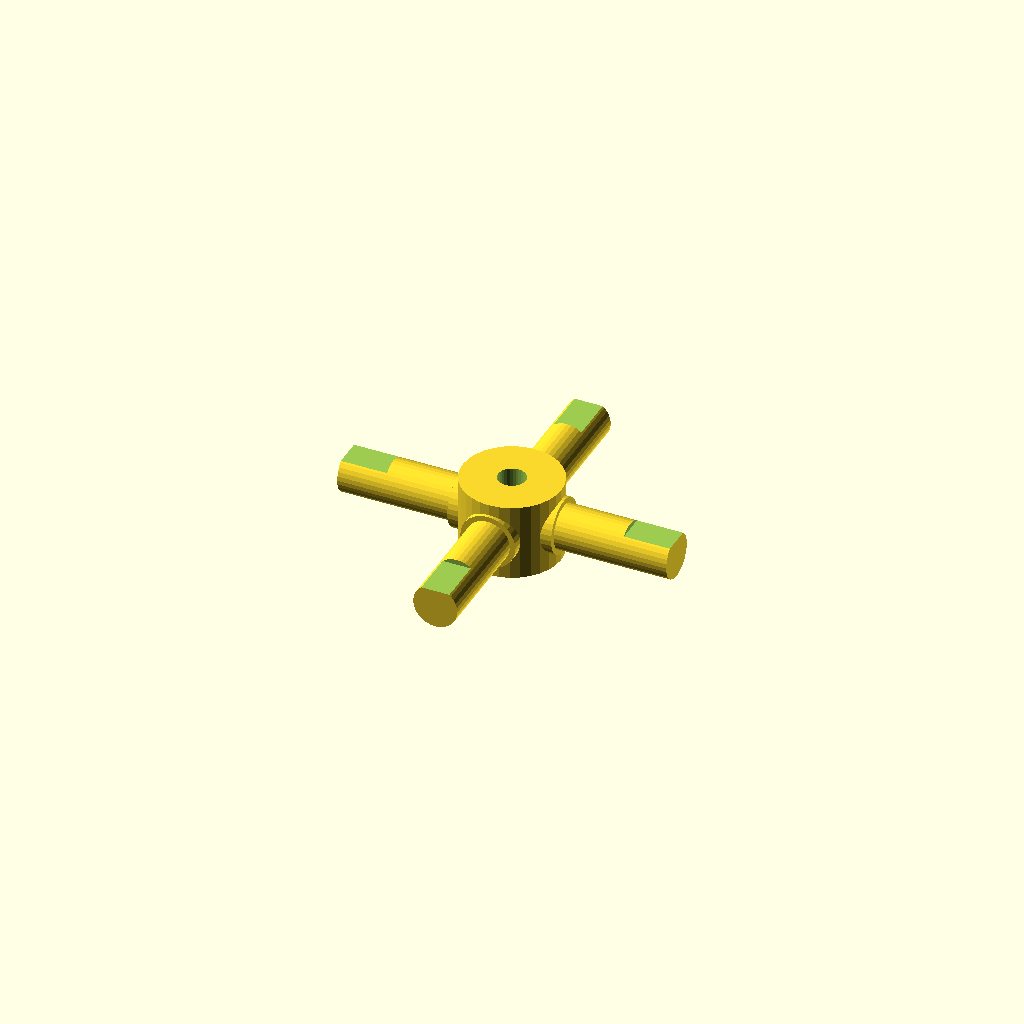
Cell 1: the model at its default parameters.
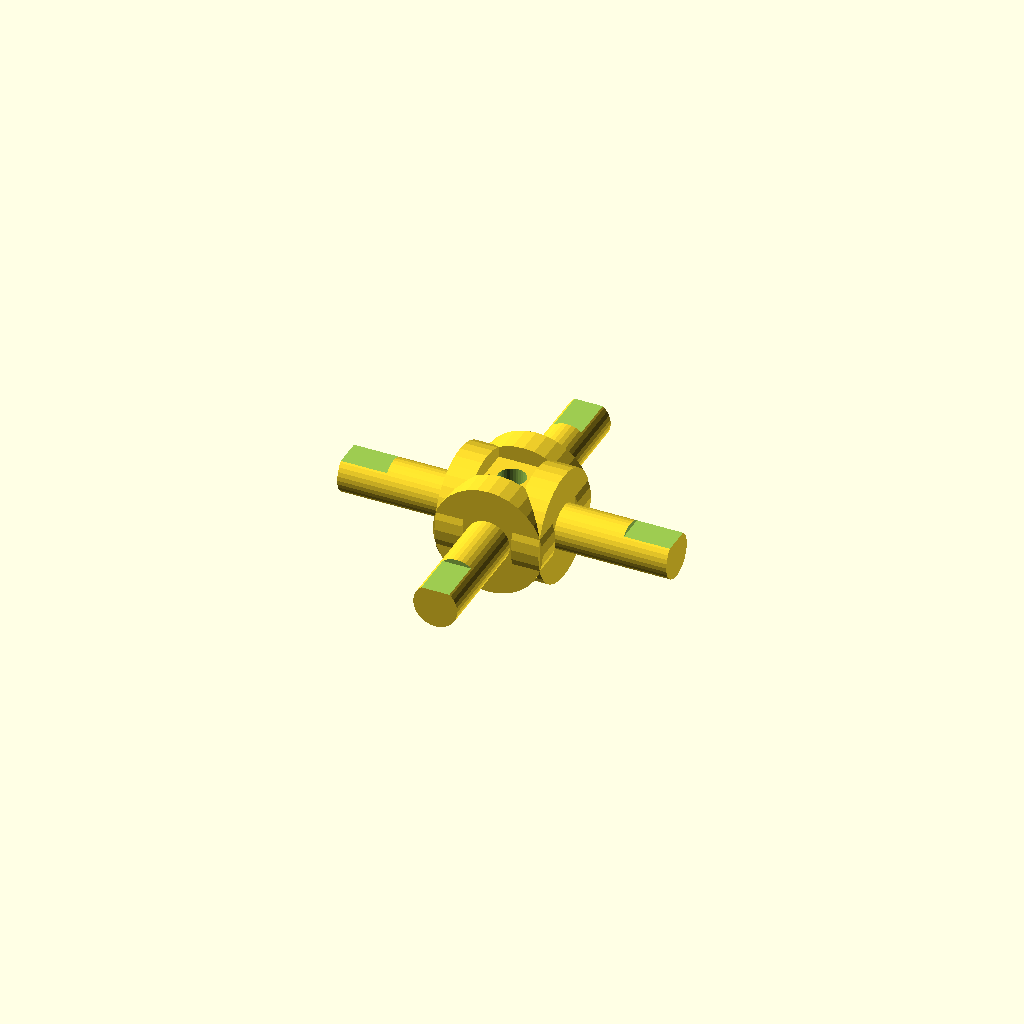
Cell 2: journal_d = 25.4 (everything else at default).
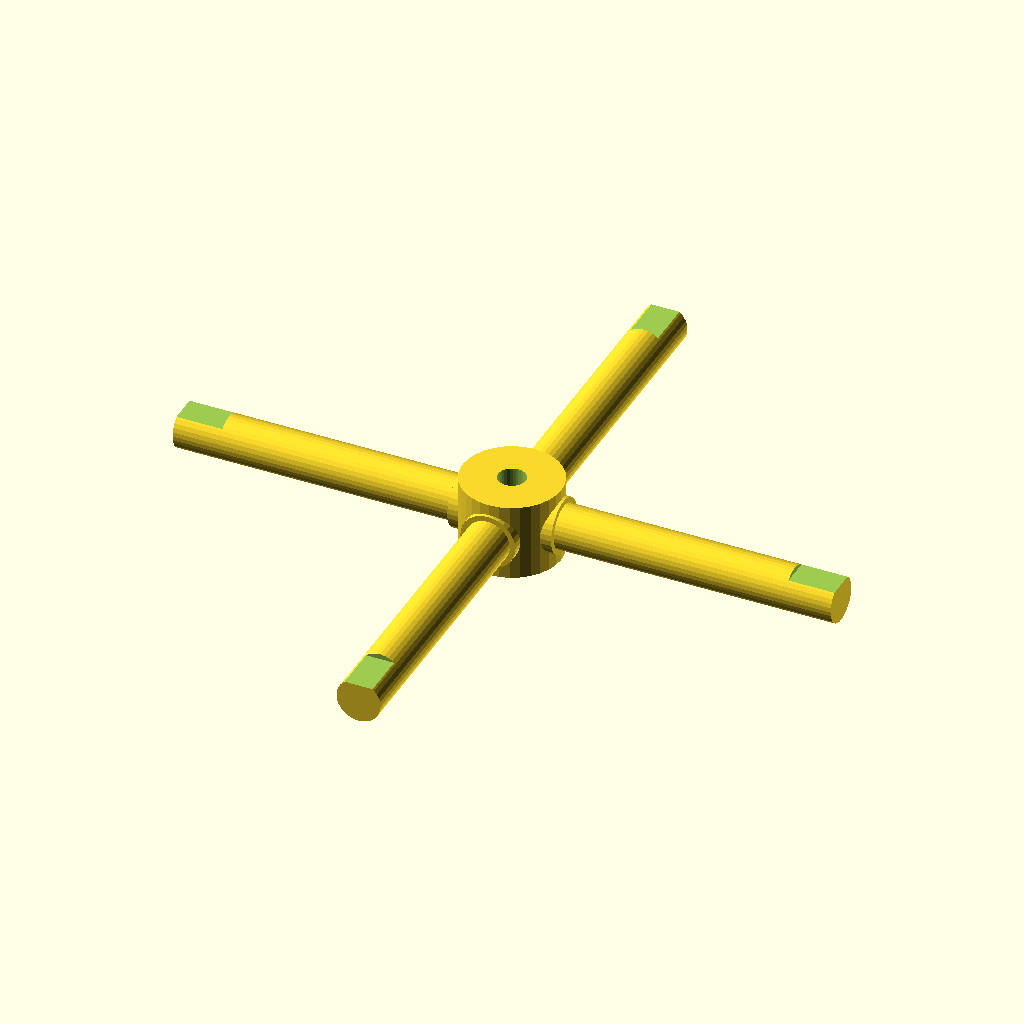
Cell 3: the same model with arm_len = 76.
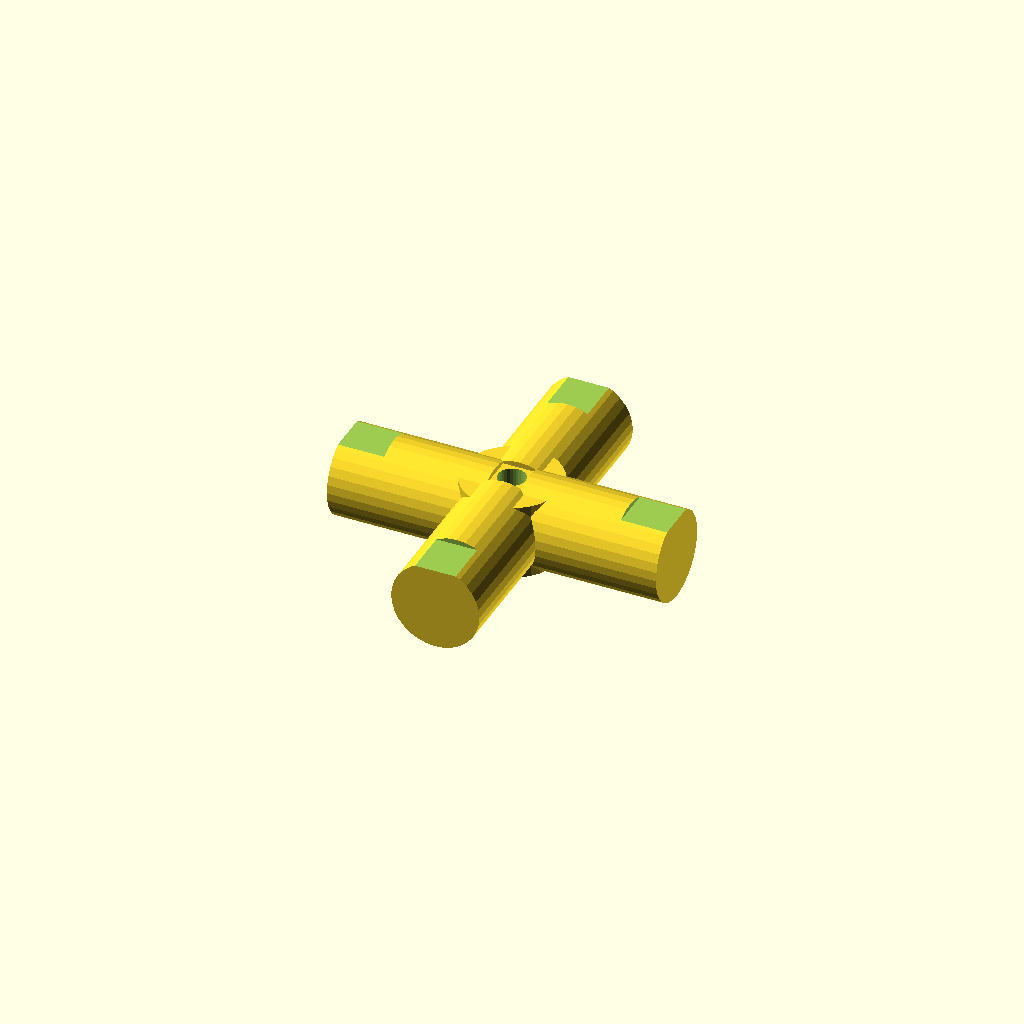
Cell 4 — step_d set to 20.4, the other parameters unchanged.
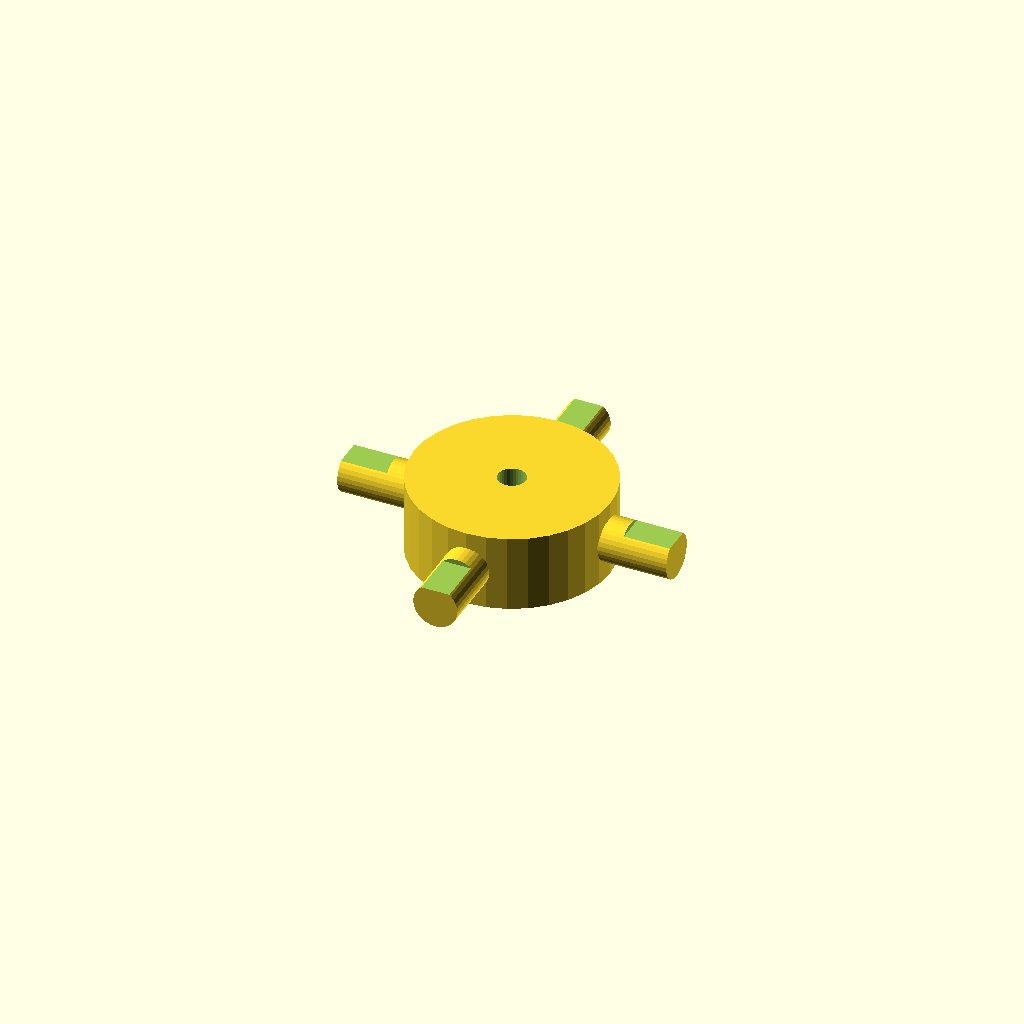
Cell 5: the same model with hub_d = 45.4.
One fixed orthographic camera (rotation 55°, 0°, 25°; colour scheme Cornfield) for every cell.
The OpenSCAD source (optional_data/data/gen3/cardans/part_0017.scad):
$fn = 32;

// ----------------------------------------------------------------------
// Cardan cross: 76 mm span, 12.7 mm trunnions
// ----------------------------------------------------------------------

// --- parameters (mm) ---
journal_d = 12.7;         // trunnion diameter
arm_len = 38;             // trunnion length from the centre
step_r = 4.32;            // step position from the centre
step_d = 10.2;            // journal diameter after the step
hub_d = 22.7;             // hub diameter
hub_h = 17.78;            // hub height
bore_d = 6.35;            // hub bore
flat_d = 1.2;             // depth of the journal flat
flat_len = 10.64;         // length of the journal flat

difference() {
  union() {
    /* hub along the joint axis */
    cylinder(h = hub_h, d = hub_d, center = true);
    for (a = [0 : 90 : 270]) rotate([0, 0, a]) {
      /* trunnion, sunk into the hub */
      translate([hub_d / 4, 0, 0]) rotate([0, 90, 0]) cylinder(h = step_r + 2, d = journal_d);
      /* stepped journal out to the tip */
      translate([step_r - 0.5, 0, 0]) rotate([0, 90, 0]) cylinder(h = arm_len + 0.5 - step_r, d = step_d);
    }
  }
  /* lubrication bore through the hub, 2.5 mm clear on both sides */
  translate([0, 0, -hub_h / 2 - 2.5]) cylinder(h = hub_h + 5, d = bore_d);
  /* machined flat on each journal tip */
  for (a = [0 : 90 : 270]) rotate([0, 0, a]) {
    translate([arm_len - flat_len, -step_d, step_d / 2 - flat_d]) cube([flat_len + 0.5, 2 * step_d, flat_d + 2.5]);
  }
}
Customizer parameters (derived from the source; name, type, default, range or options):
journal_d: number, default 12.7
arm_len: number, default 38
step_r: number, default 4.32
step_d: number, default 10.2
hub_d: number, default 22.7
hub_h: number, default 17.78
bore_d: number, default 6.35
flat_d: number, default 1.2
flat_len: number, default 10.64
